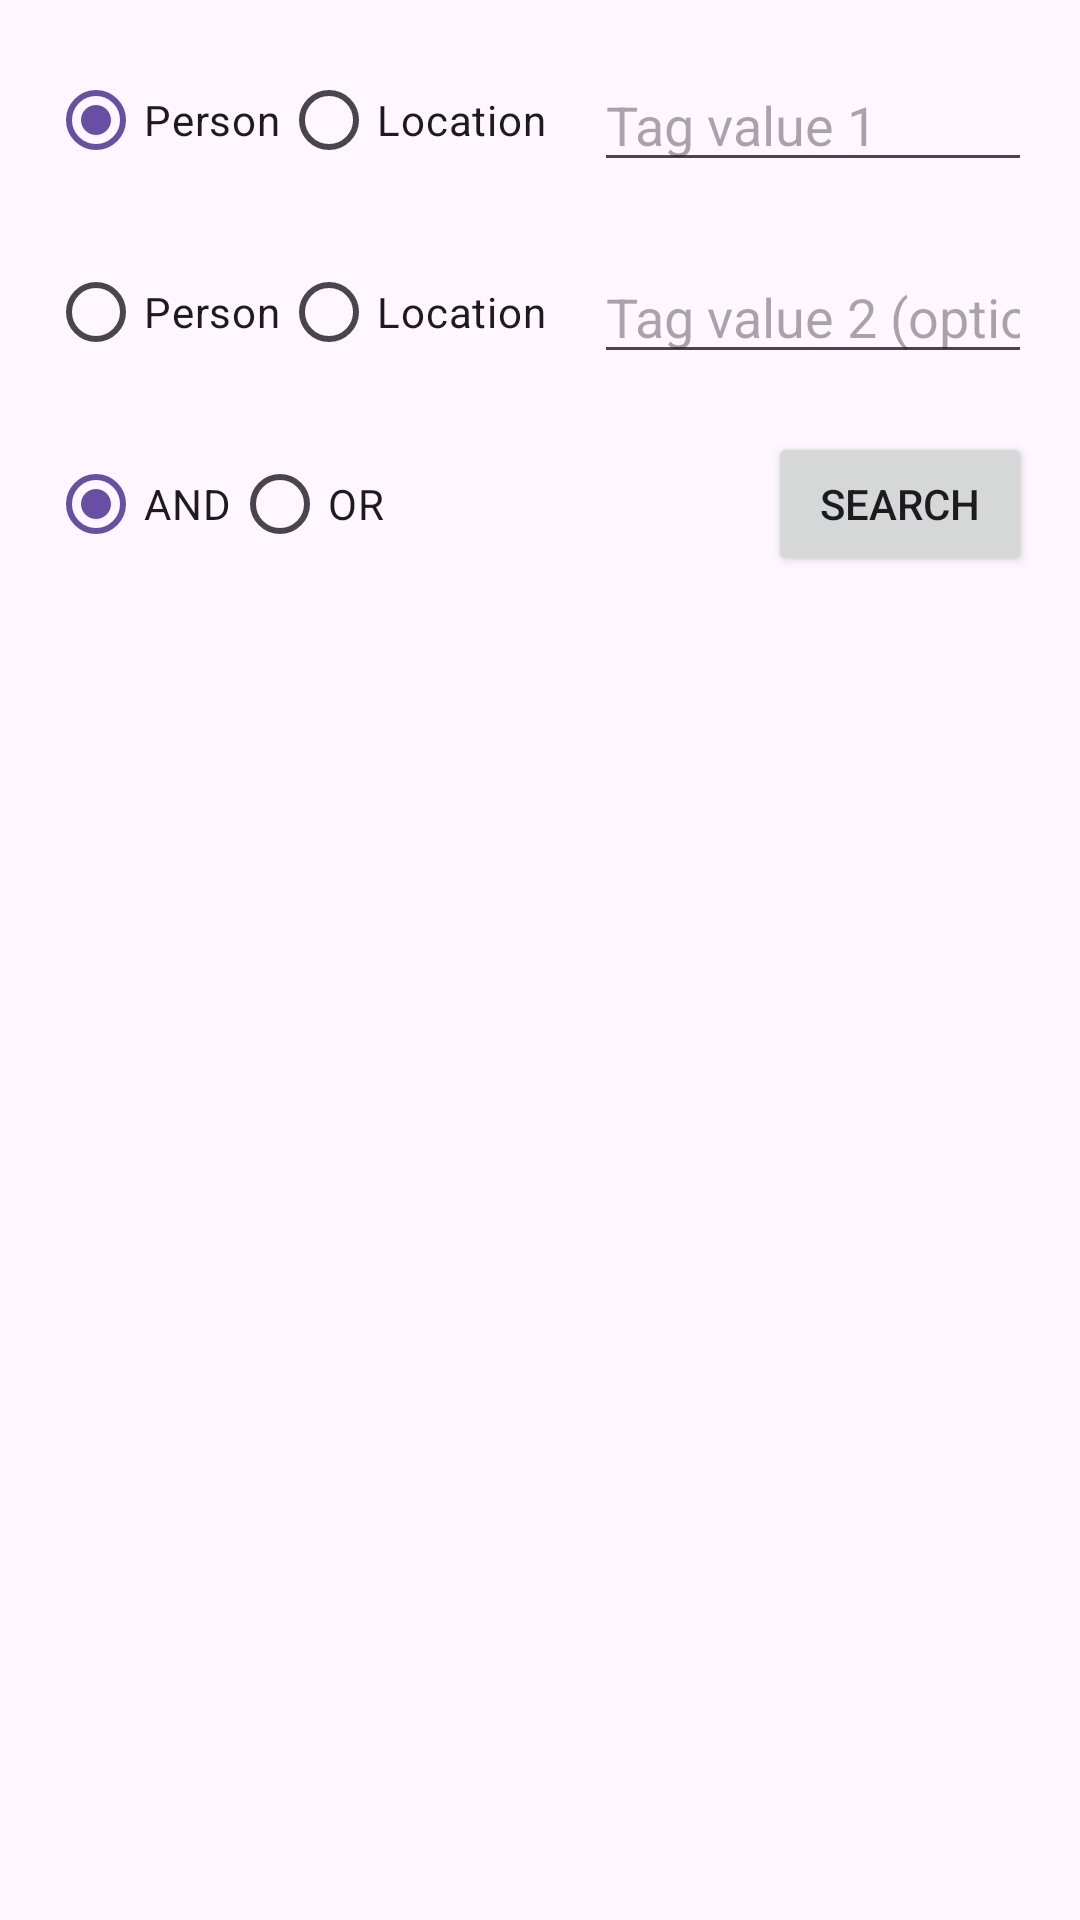

Layout XML and referenced resources for this Android screen:
<!-- AndroidManifest.xml: application theme Theme.AndriodApp78 -->
<!-- res/layout/activity_search.xml -->
<?xml version="1.0" encoding="utf-8"?>
<androidx.constraintlayout.widget.ConstraintLayout xmlns:android="http://schemas.android.com/apk/res/android"
    xmlns:app="http://schemas.android.com/apk/res-auto"
    android:layout_width="match_parent"
    android:layout_height="match_parent"
    android:padding="16dp">

    
    <RadioGroup
        android:id="@+id/group_type1"
        android:layout_width="wrap_content"
        android:layout_height="wrap_content"
        android:orientation="horizontal"
        app:layout_constraintTop_toTopOf="parent"
        app:layout_constraintStart_toStartOf="parent">

        <RadioButton
            android:id="@+id/radio_person1"
            android:layout_width="wrap_content"
            android:layout_height="wrap_content"
            android:checked="true"
            android:text="Person" />

        <RadioButton
            android:id="@+id/radio_location1"
            android:layout_width="wrap_content"
            android:layout_height="wrap_content"
            android:text="Location" />
    </RadioGroup>

    
    <AutoCompleteTextView
        android:id="@+id/edit_tag_value1"
        android:layout_width="0dp"
        android:layout_height="wrap_content"
        android:hint="Tag value 1"
        android:inputType="text"
        app:layout_constraintTop_toTopOf="@id/group_type1"
        app:layout_constraintBottom_toBottomOf="@id/group_type1"
        app:layout_constraintStart_toEndOf="@id/group_type1"
        app:layout_constraintEnd_toEndOf="parent"
        app:layout_constraintHorizontal_bias="0"
        android:layout_marginStart="16dp" />

    
    <RadioGroup
        android:id="@+id/group_type2"
        android:layout_width="wrap_content"
        android:layout_height="wrap_content"
        android:orientation="horizontal"
        app:layout_constraintTop_toBottomOf="@id/group_type1"
        app:layout_constraintStart_toStartOf="parent"
        android:layout_marginTop="16dp">

        <RadioButton
            android:id="@+id/radio_person2"
            android:layout_width="wrap_content"
            android:layout_height="wrap_content"
            android:text="Person" />

        <RadioButton
            android:id="@+id/radio_location2"
            android:layout_width="wrap_content"
            android:layout_height="wrap_content"
            android:text="Location" />
    </RadioGroup>

    <AutoCompleteTextView
        android:id="@+id/edit_tag_value2"
        android:layout_width="0dp"
        android:layout_height="wrap_content"
        android:hint="Tag value 2 (optional)"
        android:inputType="text"
        app:layout_constraintTop_toTopOf="@id/group_type2"
        app:layout_constraintBottom_toBottomOf="@id/group_type2"
        app:layout_constraintStart_toEndOf="@id/group_type2"
        app:layout_constraintEnd_toEndOf="parent"
        android:layout_marginStart="16dp" />

    
    <RadioGroup
        android:id="@+id/group_and_or"
        android:layout_width="wrap_content"
        android:layout_height="wrap_content"
        android:orientation="horizontal"
        app:layout_constraintTop_toBottomOf="@id/group_type2"
        app:layout_constraintStart_toStartOf="parent"
        android:layout_marginTop="16dp">

        <RadioButton
            android:id="@+id/radio_and"
            android:layout_width="wrap_content"
            android:layout_height="wrap_content"
            android:checked="true"
            android:text="AND" />

        <RadioButton
            android:id="@+id/radio_or"
            android:layout_width="wrap_content"
            android:layout_height="wrap_content"
            android:text="OR" />
    </RadioGroup>

    <Button
        android:id="@+id/button_search"
        android:layout_width="wrap_content"
        android:layout_height="wrap_content"
        android:text="Search"
        app:layout_constraintTop_toTopOf="@id/group_and_or"
        app:layout_constraintBottom_toBottomOf="@id/group_and_or"
        app:layout_constraintEnd_toEndOf="parent" />

    
    <androidx.recyclerview.widget.RecyclerView
        android:id="@+id/recycler_results"
        android:layout_width="0dp"
        android:layout_height="0dp"
        android:paddingTop="16dp"
        app:layout_constraintTop_toBottomOf="@id/group_and_or"
        app:layout_constraintBottom_toBottomOf="parent"
        app:layout_constraintStart_toStartOf="parent"
        app:layout_constraintEnd_toEndOf="parent" />

</androidx.constraintlayout.widget.ConstraintLayout>
<!-- resources referenced by this layout -->
<resources>
  <style name="Theme.AndriodApp78" parent="Base.Theme.AndriodApp78" />
  <style name="Base.Theme.AndriodApp78" parent="Theme.Material3.DayNight.NoActionBar">
          
          
      </style>
</resources>
